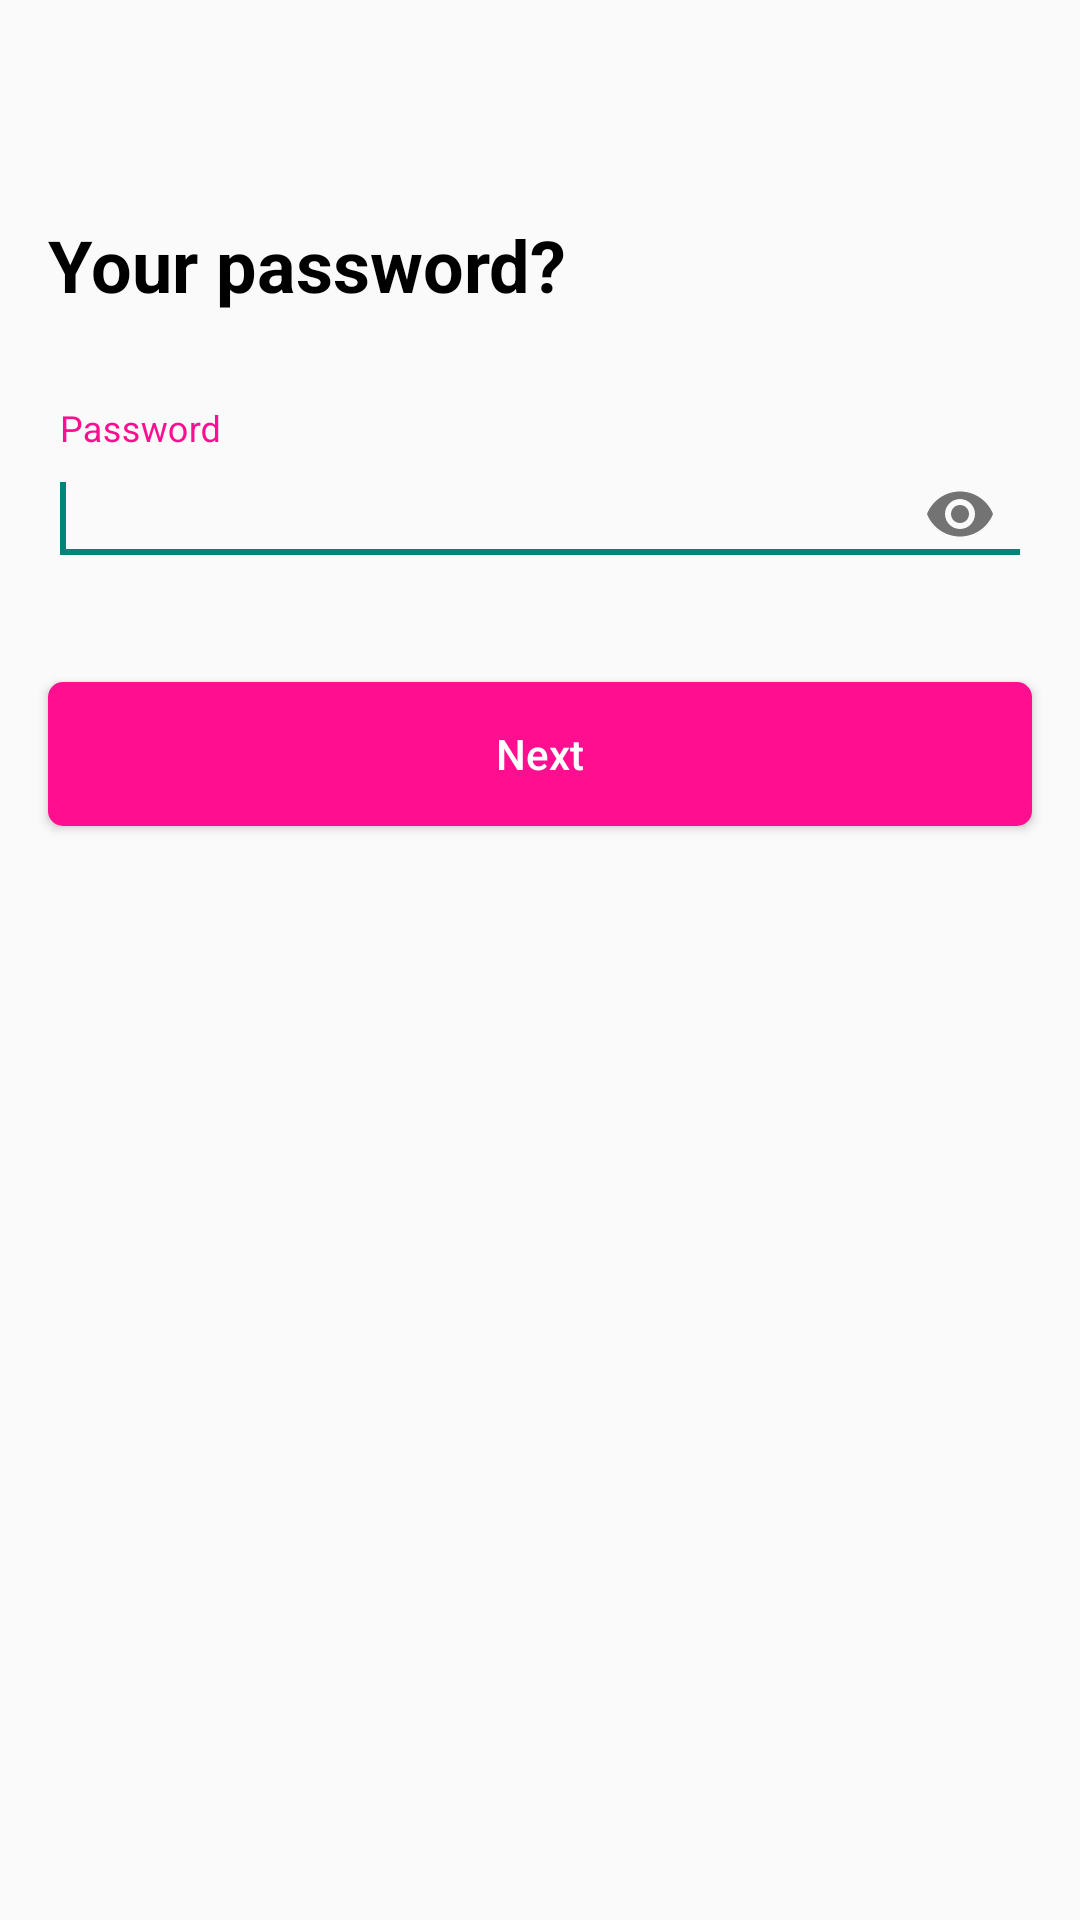

Produce the Android XML layout that renders to this screen, including the resource entries it uses.
<!-- AndroidManifest.xml: application theme mainStyle.noActionBarCustom -->
<!-- res/layout/fragment_password_step_sign_up.xml -->
<?xml version="1.0" encoding="utf-8"?>
<androidx.constraintlayout.widget.ConstraintLayout
    xmlns:android="http://schemas.android.com/apk/res/android"
    xmlns:app="http://schemas.android.com/apk/res-auto"
    xmlns:tools="http://schemas.android.com/tools"
    android:layout_width="match_parent"
    android:layout_height="match_parent"
    android:orientation="vertical">

    <TextView
        android:id="@+id/textView13"
        android:layout_width="wrap_content"
        android:layout_height="wrap_content"
        android:layout_marginStart="16dp"
        android:layout_marginTop="72dp"
        android:text="@string/your_password_create"
        android:textColor="#000"
        android:textSize="24sp"
        android:textStyle="bold"
        app:layout_constraintStart_toStartOf="parent"
        app:layout_constraintTop_toTopOf="parent" />

    <com.google.android.material.textfield.TextInputLayout
        android:id="@+id/password_create"
        android:layout_width="0dp"
        android:layout_height="wrap_content"
        android:layout_marginStart="16dp"
        android:layout_marginTop="32dp"
        android:layout_marginEnd="16dp"
        android:ems="10"
        android:backgroundTint="@drawable/black_pink"
        android:inputType="textPersonName"
        app:passwordToggleEnabled="true"
        app:hintTextColor="#FF0E90"
        app:layout_constraintEnd_toEndOf="parent"
        app:layout_constraintStart_toStartOf="parent"
        app:layout_constraintTop_toBottomOf="@+id/textView13">

        <com.google.android.material.textfield.TextInputEditText
            android:layout_width="match_parent"
            android:layout_height="wrap_content"
            android:hint="@string/password_create_label"
            android:inputType="textPassword">

            <requestFocus />
        </com.google.android.material.textfield.TextInputEditText>
    </com.google.android.material.textfield.TextInputLayout>

    <Button
        android:id="@+id/next_password_btn"
        android:layout_width="0dp"
        android:layout_height="wrap_content"
        android:layout_marginStart="16dp"
        android:layout_marginTop="32dp"
        android:layout_marginEnd="16dp"
        android:text="@string/next_str"
        android:textAllCaps="false"
        android:textColor="#FFF"
        android:background="@drawable/background_corner_white"
        android:backgroundTint="#FF0E90"
        app:layout_constraintEnd_toEndOf="parent"
        app:layout_constraintStart_toStartOf="parent"
        app:layout_constraintTop_toBottomOf="@+id/password_create" />
</androidx.constraintlayout.widget.ConstraintLayout>
<!-- resources referenced by this layout -->
<resources>
  <!-- drawable background_corner_white (drawable) -->
  <?xml version="1.0" encoding="utf-8"?>
  <shape
      xmlns:android="http://schemas.android.com/apk/res/android"
      android:shape="rectangle">
      <solid android:color="#FFFFFF"/>
      <corners
          android:radius="5dp"/>
  </shape>
  <!-- drawable black_pink (drawable) -->
  <?xml version="1.0" encoding="utf-8"?>
  <selector xmlns:android="http://schemas.android.com/apk/res/android">
      <item android:state_selected="true" android:color="#FF0E90"/>
      <item android:state_selected="false" android:color="#C8C8C8"/>
  </selector>
  <string name="next_str">Next</string>
  <string name="password_create_label">Password</string>
  <string name="your_password_create">Your password?</string>
  <style name="mainStyle.noActionBarCustom" parent="Theme.AppCompat.Light.NoActionBar">
          <item name="windowActionBar">false</item>
          <item name="colorControlHighlight">#FF0E90</item>
      </style>
</resources>
